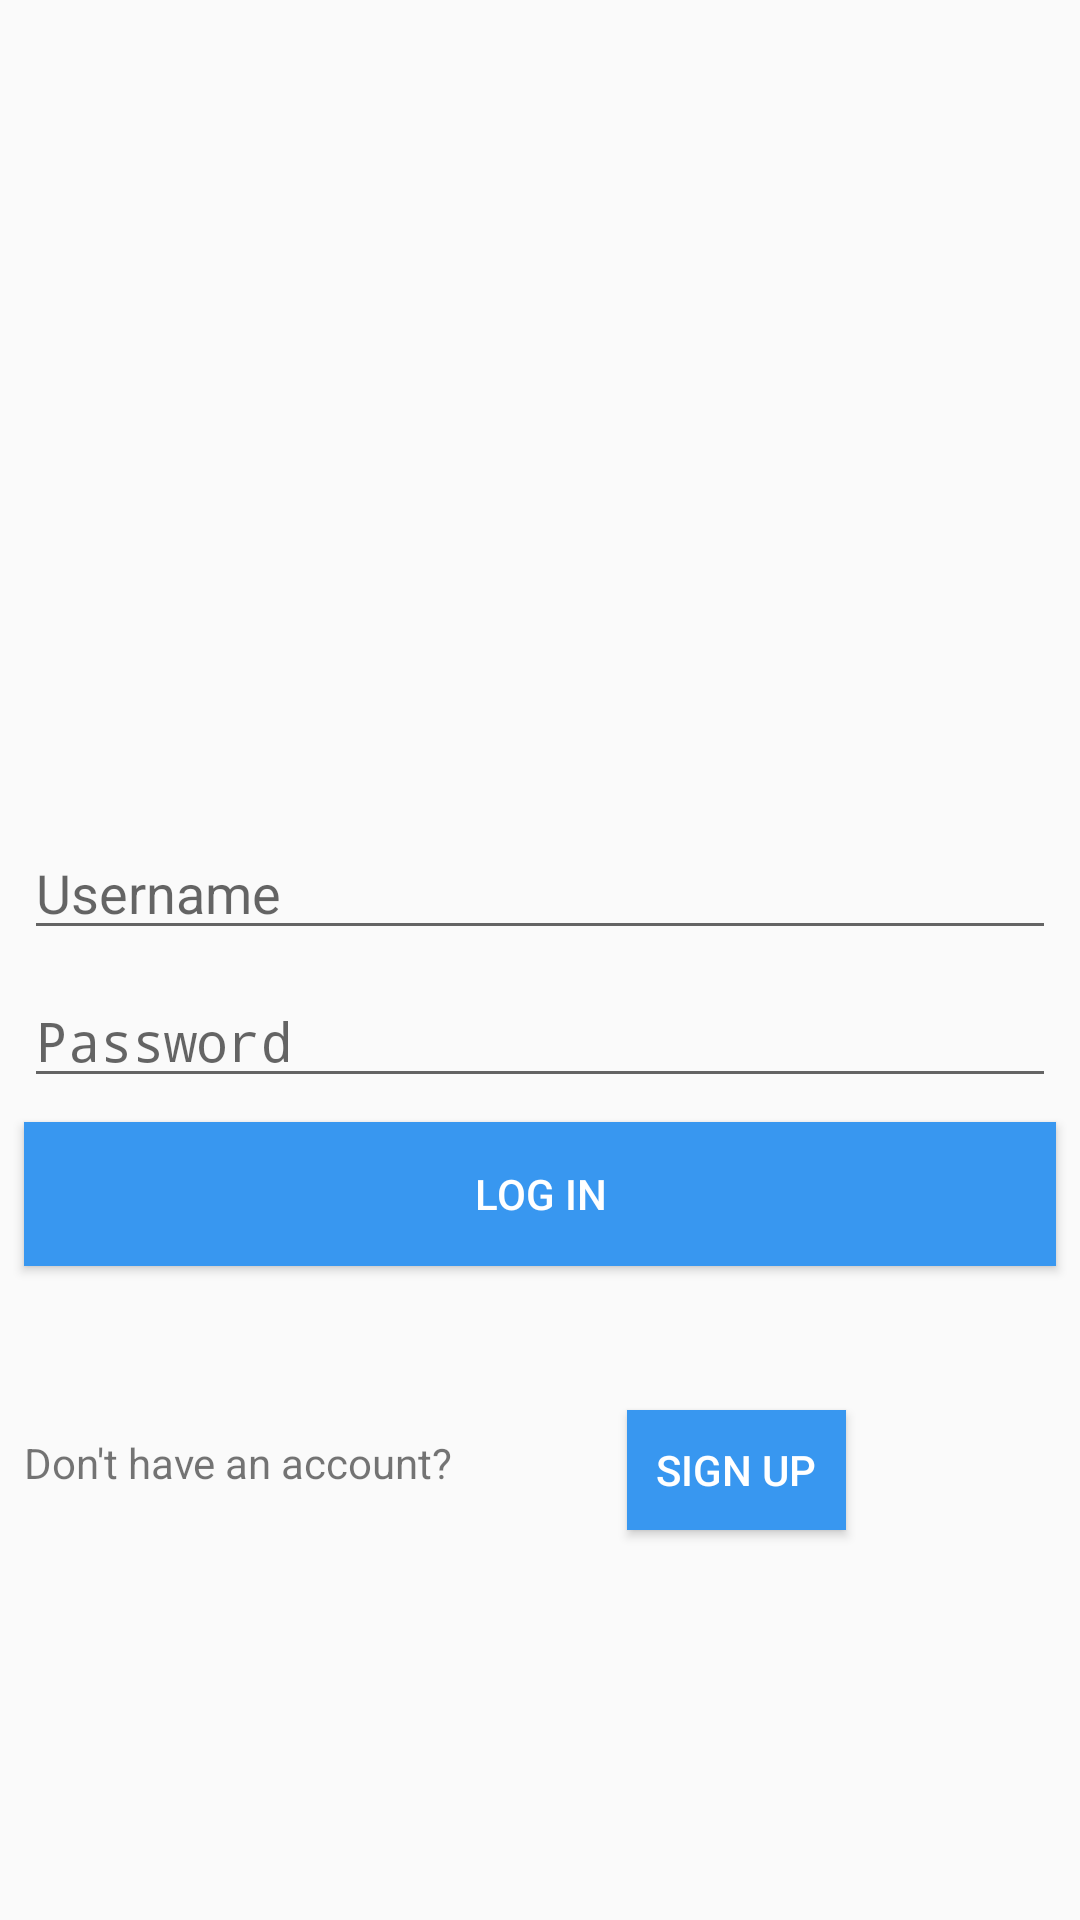

Layout XML and referenced resources for this Android screen:
<!-- AndroidManifest.xml: application theme AppTheme -->
<!-- res/layout/activity_main.xml -->
<?xml version="1.0" encoding="utf-8"?>
<androidx.constraintlayout.widget.ConstraintLayout xmlns:android="http://schemas.android.com/apk/res/android"
    xmlns:app="http://schemas.android.com/apk/res-auto"
    xmlns:tools="http://schemas.android.com/tools"
    android:layout_width="match_parent"
    android:layout_height="match_parent"
    tools:context=".MainActivity">

    <EditText
        android:id="@+id/username_et"
        android:layout_width="match_parent"
        android:layout_height="wrap_content"
        android:layout_marginStart="8dp"
        android:layout_marginLeft="8dp"
        android:layout_marginTop="8dp"
        android:layout_marginEnd="8dp"
        android:layout_marginRight="8dp"
        android:hint="@string/prompt_username"
        app:layout_constraintEnd_toEndOf="parent"
        app:layout_constraintHorizontal_bias="0.0"
        app:layout_constraintStart_toStartOf="parent"
        app:layout_constraintTop_toBottomOf="@+id/imageView" />

    <EditText
        android:id="@+id/password_et"
        android:layout_width="match_parent"
        android:layout_height="wrap_content"
        android:layout_marginStart="8dp"
        android:layout_marginLeft="8dp"
        android:layout_marginTop="8dp"
        android:layout_marginEnd="8dp"
        android:layout_marginRight="8dp"
        android:hint="@string/prompt_password"
        android:inputType="textPassword"
        app:layout_constraintEnd_toEndOf="parent"
        app:layout_constraintHorizontal_bias="0.0"
        app:layout_constraintStart_toStartOf="parent"
        app:layout_constraintTop_toBottomOf="@+id/username_et" />

    <Button
        android:id="@+id/login_btn"
        style="@style/Widget.AppCompat.Button.Colored"
        android:layout_width="match_parent"
        android:layout_height="wrap_content"
        android:layout_marginStart="8dp"
        android:layout_marginLeft="8dp"
        android:layout_marginTop="8dp"
        android:layout_marginEnd="8dp"
        android:layout_marginRight="8dp"
        android:background="#ff3897f0"
        android:text="Log in"
        app:layout_constraintEnd_toEndOf="parent"
        app:layout_constraintHorizontal_bias="0.0"
        app:layout_constraintStart_toStartOf="parent"
        app:layout_constraintTop_toBottomOf="@+id/password_et" />

    <Button
        android:id="@+id/signup_btn"
        style="@style/Widget.AppCompat.Button.Colored"
        android:layout_width="73dp"
        android:layout_height="40dp"
        android:layout_marginStart="8dp"
        android:layout_marginLeft="8dp"
        android:layout_marginTop="48dp"
        android:layout_marginEnd="8dp"
        android:layout_marginRight="8dp"
        android:background="#ff3897f0"
        android:text="Sign up"
        app:layout_constraintEnd_toEndOf="parent"
        app:layout_constraintHorizontal_bias="0.358"
        app:layout_constraintStart_toEndOf="@+id/noAccount"
        app:layout_constraintTop_toBottomOf="@+id/login_btn" />

    <ImageView
        android:id="@+id/imageView"
        android:layout_width="236dp"
        android:layout_height="78dp"
        android:layout_marginTop="8dp"
        android:layout_marginBottom="8dp"
        app:layout_constraintBottom_toBottomOf="parent"
        app:layout_constraintTop_toTopOf="parent"
        app:layout_constraintVertical_bias="0.332"
        app:srcCompat="@drawable/nav_logo_whiteout"
        tools:layout_editor_absoluteX="101dp" />

    <TextView
        android:id="@+id/noAccount"
        android:layout_width="154dp"
        android:layout_height="35dp"
        android:layout_marginStart="8dp"
        android:layout_marginLeft="8dp"
        android:layout_marginTop="56dp"
        android:text="Don't have an account?"
        app:layout_constraintStart_toStartOf="parent"
        app:layout_constraintTop_toBottomOf="@+id/login_btn" />

</androidx.constraintlayout.widget.ConstraintLayout>
<!-- resources referenced by this layout -->
<resources>
  <string name="prompt_password">Password</string>
  <string name="prompt_username">Username</string>
  <style name="AppTheme" parent="Theme.AppCompat.Light.DarkActionBar">
          
          
          
          
      </style>
</resources>
